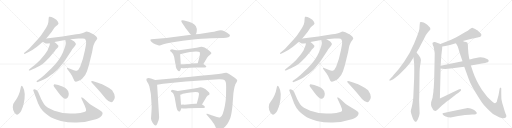
t = 0.00 s
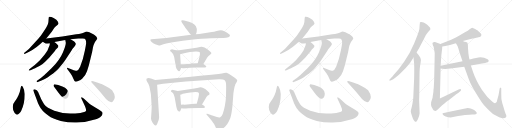
t = 5.24 s
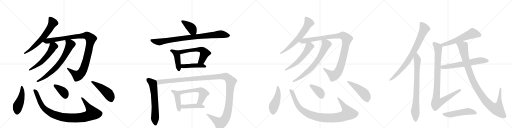
t = 10.48 s
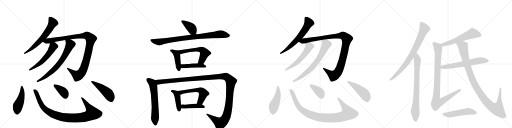
t = 15.73 s
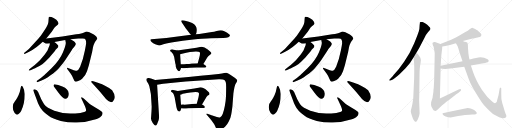
t = 20.97 s
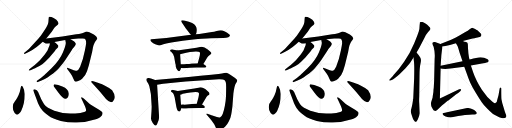
t = 26.21 s

The animated SVG that drew these frames (rendered in a browser with its animation timeline set to each time). Animation: 33 CSS @keyframes rules; one cycle of 26.21 s.

<svg version="1.1" viewBox="0 0 4096 1024" xmlns="http://www.w3.org/2000/svg">
  <g stroke="lightgray" stroke-dasharray="1,1" stroke-width="1" transform="scale(4, 4)">
    <line x1="0" y1="0" x2="256" y2="256"></line>
    <line x1="256" y1="0" x2="0" y2="256"></line>
    <line x1="128" y1="0" x2="128" y2="256"></line>
    <line x1="0" y1="128" x2="256" y2="128"></line>
    <line x1="256" y1="0" x2="512" y2="256"></line>
    <line x1="512" y1="0" x2="256" y2="256"></line>
    <line x1="384" y1="0" x2="384" y2="256"></line>
    <line x1="256" y1="128" x2="512" y2="128"></line>
    <line x1="512" y1="0" x2="768" y2="256"></line>
    <line x1="768" y1="0" x2="512" y2="256"></line>
    <line x1="640" y1="0" x2="640" y2="256"></line>
    <line x1="512" y1="128" x2="768" y2="128"></line>
    <line x1="768" y1="0" x2="1024" y2="256"></line>
    <line x1="1024" y1="0" x2="768" y2="256"></line>
    <line x1="896" y1="0" x2="896" y2="256"></line>
    <line x1="768" y1="128" x2="1024" y2="128"></line>
  </g>
<g transform="scale(1, -1) translate(0, -850)">
   <style type="text/css">
    @keyframes keyframes0 {
      from {
       stroke: black;
       stroke-dashoffset: 636;
       stroke-width: 128;
       }
       67% {
       animation-timing-function: step-end;
       stroke: black;
       stroke-dashoffset: 0;
       stroke-width: 128;
       }
       to {
       stroke: black;
       stroke-width: 1024;
       }
       }
       #make-me-a-hanzi-animation-0 {
         animation: keyframes0 0.767578s both;
         animation-delay: 0.000000s;
         animation-timing-function: linear;
       }
    @keyframes keyframes1 {
      from {
       stroke: black;
       stroke-dashoffset: 1066;
       stroke-width: 128;
       }
       78% {
       animation-timing-function: step-end;
       stroke: black;
       stroke-dashoffset: 0;
       stroke-width: 128;
       }
       to {
       stroke: black;
       stroke-width: 1024;
       }
       }
       #make-me-a-hanzi-animation-1 {
         animation: keyframes1 1.117513s both;
         animation-delay: 0.767578s;
         animation-timing-function: linear;
       }
    @keyframes keyframes2 {
      from {
       stroke: black;
       stroke-dashoffset: 557;
       stroke-width: 128;
       }
       64% {
       animation-timing-function: step-end;
       stroke: black;
       stroke-dashoffset: 0;
       stroke-width: 128;
       }
       to {
       stroke: black;
       stroke-width: 1024;
       }
       }
       #make-me-a-hanzi-animation-2 {
         animation: keyframes2 0.703288s both;
         animation-delay: 1.885091s;
         animation-timing-function: linear;
       }
    @keyframes keyframes3 {
      from {
       stroke: black;
       stroke-dashoffset: 705;
       stroke-width: 128;
       }
       70% {
       animation-timing-function: step-end;
       stroke: black;
       stroke-dashoffset: 0;
       stroke-width: 128;
       }
       to {
       stroke: black;
       stroke-width: 1024;
       }
       }
       #make-me-a-hanzi-animation-3 {
         animation: keyframes3 0.823730s both;
         animation-delay: 2.588379s;
         animation-timing-function: linear;
       }
    @keyframes keyframes4 {
      from {
       stroke: black;
       stroke-dashoffset: 473;
       stroke-width: 128;
       }
       61% {
       animation-timing-function: step-end;
       stroke: black;
       stroke-dashoffset: 0;
       stroke-width: 128;
       }
       to {
       stroke: black;
       stroke-width: 1024;
       }
       }
       #make-me-a-hanzi-animation-4 {
         animation: keyframes4 0.634928s both;
         animation-delay: 3.412109s;
         animation-timing-function: linear;
       }
    @keyframes keyframes5 {
      from {
       stroke: black;
       stroke-dashoffset: 981;
       stroke-width: 128;
       }
       76% {
       animation-timing-function: step-end;
       stroke: black;
       stroke-dashoffset: 0;
       stroke-width: 128;
       }
       to {
       stroke: black;
       stroke-width: 1024;
       }
       }
       #make-me-a-hanzi-animation-5 {
         animation: keyframes5 1.048340s both;
         animation-delay: 4.047038s;
         animation-timing-function: linear;
       }
    @keyframes keyframes6 {
      from {
       stroke: black;
       stroke-dashoffset: 386;
       stroke-width: 128;
       }
       56% {
       animation-timing-function: step-end;
       stroke: black;
       stroke-dashoffset: 0;
       stroke-width: 128;
       }
       to {
       stroke: black;
       stroke-width: 1024;
       }
       }
       #make-me-a-hanzi-animation-6 {
         animation: keyframes6 0.564128s both;
         animation-delay: 5.095378s;
         animation-timing-function: linear;
       }
    @keyframes keyframes7 {
      from {
       stroke: black;
       stroke-dashoffset: 471;
       stroke-width: 128;
       }
       61% {
       animation-timing-function: step-end;
       stroke: black;
       stroke-dashoffset: 0;
       stroke-width: 128;
       }
       to {
       stroke: black;
       stroke-width: 1024;
       }
       }
       #make-me-a-hanzi-animation-7 {
         animation: keyframes7 0.633301s both;
         animation-delay: 5.659505s;
         animation-timing-function: linear;
       }
    @keyframes keyframes8 {
      from {
       stroke: black;
       stroke-dashoffset: 398;
       stroke-width: 128;
       }
       56% {
       animation-timing-function: step-end;
       stroke: black;
       stroke-dashoffset: 0;
       stroke-width: 128;
       }
       to {
       stroke: black;
       stroke-width: 1024;
       }
       }
       #make-me-a-hanzi-animation-8 {
         animation: keyframes8 0.573893s both;
         animation-delay: 6.292806s;
         animation-timing-function: linear;
       }
    @keyframes keyframes9 {
      from {
       stroke: black;
       stroke-dashoffset: 879;
       stroke-width: 128;
       }
       74% {
       animation-timing-function: step-end;
       stroke: black;
       stroke-dashoffset: 0;
       stroke-width: 128;
       }
       to {
       stroke: black;
       stroke-width: 1024;
       }
       }
       #make-me-a-hanzi-animation-9 {
         animation: keyframes9 0.965332s both;
         animation-delay: 6.866699s;
         animation-timing-function: linear;
       }
    @keyframes keyframes10 {
      from {
       stroke: black;
       stroke-dashoffset: 437;
       stroke-width: 128;
       }
       59% {
       animation-timing-function: step-end;
       stroke: black;
       stroke-dashoffset: 0;
       stroke-width: 128;
       }
       to {
       stroke: black;
       stroke-width: 1024;
       }
       }
       #make-me-a-hanzi-animation-10 {
         animation: keyframes10 0.605632s both;
         animation-delay: 7.832031s;
         animation-timing-function: linear;
       }
    @keyframes keyframes11 {
      from {
       stroke: black;
       stroke-dashoffset: 576;
       stroke-width: 128;
       }
       65% {
       animation-timing-function: step-end;
       stroke: black;
       stroke-dashoffset: 0;
       stroke-width: 128;
       }
       to {
       stroke: black;
       stroke-width: 1024;
       }
       }
       #make-me-a-hanzi-animation-11 {
         animation: keyframes11 0.718750s both;
         animation-delay: 8.437663s;
         animation-timing-function: linear;
       }
    @keyframes keyframes12 {
      from {
       stroke: black;
       stroke-dashoffset: 448;
       stroke-width: 128;
       }
       59% {
       animation-timing-function: step-end;
       stroke: black;
       stroke-dashoffset: 0;
       stroke-width: 128;
       }
       to {
       stroke: black;
       stroke-width: 1024;
       }
       }
       #make-me-a-hanzi-animation-12 {
         animation: keyframes12 0.614583s both;
         animation-delay: 9.156413s;
         animation-timing-function: linear;
       }
    @keyframes keyframes13 {
      from {
       stroke: black;
       stroke-dashoffset: 633;
       stroke-width: 128;
       }
       67% {
       animation-timing-function: step-end;
       stroke: black;
       stroke-dashoffset: 0;
       stroke-width: 128;
       }
       to {
       stroke: black;
       stroke-width: 1024;
       }
       }
       #make-me-a-hanzi-animation-13 {
         animation: keyframes13 0.765137s both;
         animation-delay: 9.770996s;
         animation-timing-function: linear;
       }
    @keyframes keyframes14 {
      from {
       stroke: black;
       stroke-dashoffset: 1358;
       stroke-width: 128;
       }
       82% {
       animation-timing-function: step-end;
       stroke: black;
       stroke-dashoffset: 0;
       stroke-width: 128;
       }
       to {
       stroke: black;
       stroke-width: 1024;
       }
       }
       #make-me-a-hanzi-animation-14 {
         animation: keyframes14 1.355143s both;
         animation-delay: 10.536133s;
         animation-timing-function: linear;
       }
    @keyframes keyframes15 {
      from {
       stroke: black;
       stroke-dashoffset: 433;
       stroke-width: 128;
       }
       58% {
       animation-timing-function: step-end;
       stroke: black;
       stroke-dashoffset: 0;
       stroke-width: 128;
       }
       to {
       stroke: black;
       stroke-width: 1024;
       }
       }
       #make-me-a-hanzi-animation-15 {
         animation: keyframes15 0.602376s both;
         animation-delay: 11.891276s;
         animation-timing-function: linear;
       }
    @keyframes keyframes16 {
      from {
       stroke: black;
       stroke-dashoffset: 563;
       stroke-width: 128;
       }
       65% {
       animation-timing-function: step-end;
       stroke: black;
       stroke-dashoffset: 0;
       stroke-width: 128;
       }
       to {
       stroke: black;
       stroke-width: 1024;
       }
       }
       #make-me-a-hanzi-animation-16 {
         animation: keyframes16 0.708171s both;
         animation-delay: 12.493652s;
         animation-timing-function: linear;
       }
    @keyframes keyframes17 {
      from {
       stroke: black;
       stroke-dashoffset: 438;
       stroke-width: 128;
       }
       59% {
       animation-timing-function: step-end;
       stroke: black;
       stroke-dashoffset: 0;
       stroke-width: 128;
       }
       to {
       stroke: black;
       stroke-width: 1024;
       }
       }
       #make-me-a-hanzi-animation-17 {
         animation: keyframes17 0.606445s both;
         animation-delay: 13.201823s;
         animation-timing-function: linear;
       }
    @keyframes keyframes18 {
      from {
       stroke: black;
       stroke-dashoffset: 636;
       stroke-width: 128;
       }
       67% {
       animation-timing-function: step-end;
       stroke: black;
       stroke-dashoffset: 0;
       stroke-width: 128;
       }
       to {
       stroke: black;
       stroke-width: 1024;
       }
       }
       #make-me-a-hanzi-animation-18 {
         animation: keyframes18 0.767578s both;
         animation-delay: 13.808268s;
         animation-timing-function: linear;
       }
    @keyframes keyframes19 {
      from {
       stroke: black;
       stroke-dashoffset: 1066;
       stroke-width: 128;
       }
       78% {
       animation-timing-function: step-end;
       stroke: black;
       stroke-dashoffset: 0;
       stroke-width: 128;
       }
       to {
       stroke: black;
       stroke-width: 1024;
       }
       }
       #make-me-a-hanzi-animation-19 {
         animation: keyframes19 1.117513s both;
         animation-delay: 14.575846s;
         animation-timing-function: linear;
       }
    @keyframes keyframes20 {
      from {
       stroke: black;
       stroke-dashoffset: 557;
       stroke-width: 128;
       }
       64% {
       animation-timing-function: step-end;
       stroke: black;
       stroke-dashoffset: 0;
       stroke-width: 128;
       }
       to {
       stroke: black;
       stroke-width: 1024;
       }
       }
       #make-me-a-hanzi-animation-20 {
         animation: keyframes20 0.703288s both;
         animation-delay: 15.693359s;
         animation-timing-function: linear;
       }
    @keyframes keyframes21 {
      from {
       stroke: black;
       stroke-dashoffset: 705;
       stroke-width: 128;
       }
       70% {
       animation-timing-function: step-end;
       stroke: black;
       stroke-dashoffset: 0;
       stroke-width: 128;
       }
       to {
       stroke: black;
       stroke-width: 1024;
       }
       }
       #make-me-a-hanzi-animation-21 {
         animation: keyframes21 0.823730s both;
         animation-delay: 16.396647s;
         animation-timing-function: linear;
       }
    @keyframes keyframes22 {
      from {
       stroke: black;
       stroke-dashoffset: 473;
       stroke-width: 128;
       }
       61% {
       animation-timing-function: step-end;
       stroke: black;
       stroke-dashoffset: 0;
       stroke-width: 128;
       }
       to {
       stroke: black;
       stroke-width: 1024;
       }
       }
       #make-me-a-hanzi-animation-22 {
         animation: keyframes22 0.634928s both;
         animation-delay: 17.220378s;
         animation-timing-function: linear;
       }
    @keyframes keyframes23 {
      from {
       stroke: black;
       stroke-dashoffset: 981;
       stroke-width: 128;
       }
       76% {
       animation-timing-function: step-end;
       stroke: black;
       stroke-dashoffset: 0;
       stroke-width: 128;
       }
       to {
       stroke: black;
       stroke-width: 1024;
       }
       }
       #make-me-a-hanzi-animation-23 {
         animation: keyframes23 1.048340s both;
         animation-delay: 17.855306s;
         animation-timing-function: linear;
       }
    @keyframes keyframes24 {
      from {
       stroke: black;
       stroke-dashoffset: 386;
       stroke-width: 128;
       }
       56% {
       animation-timing-function: step-end;
       stroke: black;
       stroke-dashoffset: 0;
       stroke-width: 128;
       }
       to {
       stroke: black;
       stroke-width: 1024;
       }
       }
       #make-me-a-hanzi-animation-24 {
         animation: keyframes24 0.564128s both;
         animation-delay: 18.903646s;
         animation-timing-function: linear;
       }
    @keyframes keyframes25 {
      from {
       stroke: black;
       stroke-dashoffset: 471;
       stroke-width: 128;
       }
       61% {
       animation-timing-function: step-end;
       stroke: black;
       stroke-dashoffset: 0;
       stroke-width: 128;
       }
       to {
       stroke: black;
       stroke-width: 1024;
       }
       }
       #make-me-a-hanzi-animation-25 {
         animation: keyframes25 0.633301s both;
         animation-delay: 19.467773s;
         animation-timing-function: linear;
       }
    @keyframes keyframes26 {
      from {
       stroke: black;
       stroke-dashoffset: 811;
       stroke-width: 128;
       }
       73% {
       animation-timing-function: step-end;
       stroke: black;
       stroke-dashoffset: 0;
       stroke-width: 128;
       }
       to {
       stroke: black;
       stroke-width: 1024;
       }
       }
       #make-me-a-hanzi-animation-26 {
         animation: keyframes26 0.909993s both;
         animation-delay: 20.101074s;
         animation-timing-function: linear;
       }
    @keyframes keyframes27 {
      from {
       stroke: black;
       stroke-dashoffset: 791;
       stroke-width: 128;
       }
       72% {
       animation-timing-function: step-end;
       stroke: black;
       stroke-dashoffset: 0;
       stroke-width: 128;
       }
       to {
       stroke: black;
       stroke-width: 1024;
       }
       }
       #make-me-a-hanzi-animation-27 {
         animation: keyframes27 0.893717s both;
         animation-delay: 21.011068s;
         animation-timing-function: linear;
       }
    @keyframes keyframes28 {
      from {
       stroke: black;
       stroke-dashoffset: 579;
       stroke-width: 128;
       }
       65% {
       animation-timing-function: step-end;
       stroke: black;
       stroke-dashoffset: 0;
       stroke-width: 128;
       }
       to {
       stroke: black;
       stroke-width: 1024;
       }
       }
       #make-me-a-hanzi-animation-28 {
         animation: keyframes28 0.721191s both;
         animation-delay: 21.904785s;
         animation-timing-function: linear;
       }
    @keyframes keyframes29 {
      from {
       stroke: black;
       stroke-dashoffset: 958;
       stroke-width: 128;
       }
       76% {
       animation-timing-function: step-end;
       stroke: black;
       stroke-dashoffset: 0;
       stroke-width: 128;
       }
       to {
       stroke: black;
       stroke-width: 1024;
       }
       }
       #make-me-a-hanzi-animation-29 {
         animation: keyframes29 1.029622s both;
         animation-delay: 22.625977s;
         animation-timing-function: linear;
       }
    @keyframes keyframes30 {
      from {
       stroke: black;
       stroke-dashoffset: 626;
       stroke-width: 128;
       }
       67% {
       animation-timing-function: step-end;
       stroke: black;
       stroke-dashoffset: 0;
       stroke-width: 128;
       }
       to {
       stroke: black;
       stroke-width: 1024;
       }
       }
       #make-me-a-hanzi-animation-30 {
         animation: keyframes30 0.759440s both;
         animation-delay: 23.655599s;
         animation-timing-function: linear;
       }
    @keyframes keyframes31 {
      from {
       stroke: black;
       stroke-dashoffset: 1071;
       stroke-width: 128;
       }
       78% {
       animation-timing-function: step-end;
       stroke: black;
       stroke-dashoffset: 0;
       stroke-width: 128;
       }
       to {
       stroke: black;
       stroke-width: 1024;
       }
       }
       #make-me-a-hanzi-animation-31 {
         animation: keyframes31 1.121582s both;
         animation-delay: 24.415039s;
         animation-timing-function: linear;
       }
    @keyframes keyframes32 {
      from {
       stroke: black;
       stroke-dashoffset: 518;
       stroke-width: 128;
       }
       63% {
       animation-timing-function: step-end;
       stroke: black;
       stroke-dashoffset: 0;
       stroke-width: 128;
       }
       to {
       stroke: black;
       stroke-width: 1024;
       }
       }
       #make-me-a-hanzi-animation-32 {
         animation: keyframes32 0.671549s both;
         animation-delay: 25.536621s;
         animation-timing-function: linear;
       }
</style>
<path d="M 370 542 L 414 596 L 435 628 L 447 640 L 462 652 Q 467 659 468 662 Q 469 664 462 678 Q 456 692 429 706 Q 403 720 394 716 Q 392 716 390 710 L 388 688 Q 389 676 382 654 Q 367 624 364 620 L 336 579 Q 311 545 306 540 L 231 459 L 202 435 Q 192 429 192 424 Q 192 414 205 422 L 233 436 Q 255 447 293 475 L 320 496 L 342 516 L 370 542 Z" fill="lightgray"></path> 
<path d="M 435 515 L 522 530 L 564 537 L 626 542 L 650 542 Q 672 544 677 540 Q 683 536 685 530 Q 689 526 689 505 Q 687 486 679 446 L 666 393 Q 664 379 655 356 L 641 316 Q 627 286 614 284 Q 610 284 590 289 L 550 304 Q 541 308 538 308 Q 538 307 535 304 Q 535 302 541 295 L 566 260 Q 576 246 585 224 Q 595 201 601 198 Q 608 194 626 202 Q 645 209 657 221 Q 687 250 696 280 L 711 329 L 737 434 L 744 473 Q 746 487 756 506 Q 759 516 770 528 Q 774 536 778 540 Q 779 546 770 558 Q 760 568 753 572 L 743 578 Q 732 585 715 592 Q 698 598 693 598 Q 689 598 673 591 Q 657 583 610 576 L 499 558 L 370 542 C 340 538 316 530 342 516 L 358 506 L 366 503 Q 371 500 398 505 L 435 515 Z" fill="lightgray"></path> 
<path d="M 466 474 L 467 484 Q 465 492 435 515 C 411 534 398 535 398 505 L 398 494 Q 398 489 390 473 L 380 446 L 358 414 L 331 382 Q 324 372 298 349 Q 272 325 265 320 L 242 303 Q 226 291 231 286 Q 234 285 244 289 L 270 300 Q 281 304 291 311 Q 302 317 319 325 Q 337 333 361 357 L 395 390 L 439 443 L 445 452 L 459 466 Q 459 465 466 474 Z" fill="lightgray"></path> 
<path d="M 522 530 L 526 511 Q 529 492 503 431 Q 478 370 410 302 L 366 260 Q 365 258 327 227 L 293 202 Q 292 199 295 194 Q 297 191 307 196 L 332 206 Q 360 218 383 233 Q 418 258 423 260 Q 445 278 467 300 Q 509 349 525 374 L 571 445 Q 579 461 596 479 Q 614 496 602 508 Q 599 515 591 520 L 564 537 C 539 553 516 559 522 530 Z" fill="lightgray"></path> 
<path d="M 183 154 Q 176 164 172 163 Q 169 162 168 158 L 158 115 L 148 88 L 139 70 Q 136 62 117 36 Q 102 21 102 -6 Q 102 -34 116 -51 Q 130 -68 137 -67 Q 145 -66 155 -55 Q 166 -45 170 -35 Q 198 23 198 98 Q 198 127 183 154 Z" fill="lightgray"></path> 
<path d="M 434 -36 L 384 -12 Q 362 3 353 17 Q 344 31 330 57 L 305 115 L 294 128 Q 273 140 267 132 Q 265 130 267 124 L 294 52 Q 304 20 314 5 Q 330 -32 386 -74 Q 422 -102 486 -117 Q 550 -132 612 -130 Q 688 -128 767 -103 Q 783 -100 801 -87 Q 819 -74 820 -62 Q 822 -51 817 -45 Q 812 -40 796 -29 Q 729 11 718 19 Q 708 26 694 40 L 670 63 L 654 73 Q 645 73 654 57 L 679 2 Q 692 -27 688 -36 Q 686 -44 674 -46 Q 663 -48 658 -50 Q 628 -59 561 -58 Q 495 -58 434 -36 Z" fill="lightgray"></path> 
<path d="M 434 154 L 462 117 Q 515 44 534 64 Q 541 67 546 79 Q 551 90 550 102 Q 547 140 499 158 L 466 170 L 437 176 Q 432 177 431 173 Q 424 166 434 154 Z" fill="lightgray"></path> 
<path d="M 800 182 L 759 196 Q 736 204 731 200 Q 727 196 733 190 L 800 116 L 848 58 Q 884 20 903 38 Q 936 72 897 128 Q 876 148 840 165 Q 805 181 800 182 Z" fill="lightgray"></path> 
<path d="M 1567 577 L 1572 588 L 1574 602 Q 1579 646 1537 667 L 1511 677 L 1473 687 Q 1456 690 1451 686 Q 1447 682 1456 668 L 1479 635 Q 1482 629 1498 608 Q 1514 587 1518 583 L 1528 572 C 1548 550 1555 550 1567 577 Z" fill="lightgray"></path> 
<path d="M 1657 543 L 1689 545 L 1786 546 Q 1812 547 1827 553 Q 1851 566 1830 579 Q 1820 588 1799 598 Q 1778 608 1766 608 Q 1754 608 1733 602 Q 1712 595 1695 594 L 1594 579 L 1567 577 L 1528 572 L 1330 547 L 1211 537 Q 1205 536 1203 533 Q 1202 530 1206 522 Q 1210 513 1226 505 Q 1242 497 1242 496 L 1260 490 Q 1273 486 1279 486 L 1307 497 L 1330 503 L 1371 511 Q 1465 526 1546 535 Q 1628 543 1657 543 Z" fill="lightgray"></path> 
<path d="M 1410 307 L 1410 305 L 1419 291 Q 1426 284 1427 282 Q 1432 280 1433 281 Q 1438 281 1440 286 Q 1443 290 1448 307 L 1446 336 L 1441 416 C 1439 441 1439 441 1419 446 L 1381 455 Q 1378 456 1370 454 Q 1363 452 1361 447 Q 1360 442 1365 439 Q 1370 436 1371 434 Q 1389 418 1393 396 L 1402 344 L 1405 335 Q 1406 329 1406 322 Q 1406 314 1410 307 Z" fill="lightgray"></path> 
<path d="M 1627 338 L 1658 390 Q 1664 401 1678 411 Q 1693 420 1691 426 Q 1689 432 1662 454 Q 1635 476 1614 476 Q 1606 477 1582 471 L 1572 468 L 1419 446 C 1389 442 1413 407 1441 416 L 1456 421 Q 1528 438 1568 438 L 1587 436 Q 1597 435 1599 430 Q 1602 418 1595 392 L 1582 344 C 1574 315 1612 312 1627 338 Z" fill="lightgray"></path> 
<path d="M 1448 307 L 1465 305 Q 1483 304 1520 308 Q 1558 312 1597 310 L 1622 310 Q 1639 310 1647 312 Q 1656 319 1644 326 L 1627 338 C 1616 345 1612 345 1582 344 L 1536 342 Q 1510 338 1495 338 Q 1487 337 1472 337 L 1446 336 C 1416 335 1418 311 1448 307 Z" fill="lightgray"></path> 
<path d="M 1241 210 L 1208 222 Q 1186 231 1172 220 Q 1168 208 1178 194 Q 1189 179 1191 170 Q 1195 162 1198 144 L 1207 99 L 1213 4 Q 1214 -1 1212 -39 L 1208 -98 Q 1208 -112 1222 -133 Q 1237 -154 1243 -154 Q 1250 -155 1257 -142 Q 1273 -110 1273 -88 L 1257 172 C 1255 202 1255 205 1241 210 Z" fill="lightgray"></path> 
<path d="M 1735 -86 L 1699 -74 Q 1688 -69 1687 -70 L 1664 -61 Q 1658 -58 1653 -60 Q 1649 -63 1654 -68 L 1691 -112 L 1711 -140 Q 1716 -147 1725 -167 Q 1735 -187 1741 -190 Q 1748 -193 1768 -185 Q 1788 -177 1802 -162 Q 1817 -147 1831 -119 Q 1846 -91 1849 -70 Q 1853 -49 1859 -3 L 1867 101 Q 1867 106 1868 109 L 1870 123 Q 1877 163 1883 176 L 1895 197 Q 1895 200 1898 206 Q 1898 219 1857 243 Q 1817 267 1811 268 Q 1805 269 1793 266 Q 1781 263 1748 258 L 1691 252 Q 1608 245 1509 234 L 1241 210 C 1211 207 1227 167 1257 172 L 1305 180 Q 1355 187 1364 187 L 1486 199 L 1750 216 Q 1788 217 1795 210 Q 1803 203 1806 192 Q 1810 181 1809 137 L 1808 78 Q 1806 41 1799 4 Q 1783 -81 1762 -88 Q 1752 -92 1735 -86 Z" fill="lightgray"></path> 
<path d="M 1443 -35 L 1451 -16 C 1452 -14 1450 -18 1448 12 L 1442 92 C 1440 119 1440 119 1422 123 L 1386 131 Q 1384 132 1377 131 Q 1370 129 1368 125 Q 1366 120 1370 116 L 1381 108 Q 1384 106 1390 94 L 1397 73 L 1411 -6 Q 1419 -42 1434 -42 Q 1439 -42 1443 -35 Z" fill="lightgray"></path> 
<path d="M 1616 15 L 1647 67 Q 1651 77 1662 86 Q 1673 92 1675 94 Q 1677 101 1675 106 Q 1674 110 1660 122 Q 1620 160 1587 149 L 1555 142 L 1422 123 C 1392 119 1414 82 1442 92 L 1456 97 Q 1460 101 1523 110 Q 1586 119 1591 106 Q 1594 97 1587 68 L 1574 20 C 1566 -9 1601 -11 1616 15 Z" fill="lightgray"></path> 
<path d="M 1451 -16 L 1465 -18 Q 1476 -20 1507 -16 Q 1538 -13 1589 -13 L 1613 -13 Q 1631 -13 1637 -11 L 1639 -5 Q 1639 -2 1633 4 L 1616 15 L 1574 20 L 1561 21 L 1560 20 L 1535 19 L 1476 13 Q 1456 14 1448 12 C 1418 7 1421 -12 1451 -16 Z" fill="lightgray"></path> 
<path d="M 2418 542 L 2462 596 L 2483 628 L 2495 640 L 2510 652 Q 2515 659 2516 662 Q 2517 664 2510 678 Q 2504 692 2477 706 Q 2451 720 2442 716 Q 2440 716 2438 710 L 2436 688 Q 2437 676 2430 654 Q 2415 624 2412 620 L 2384 579 Q 2359 545 2354 540 L 2279 459 L 2250 435 Q 2240 429 2240 424 Q 2240 414 2253 422 L 2281 436 Q 2303 447 2341 475 L 2368 496 L 2390 516 L 2418 542 Z" fill="lightgray"></path> 
<path d="M 2483 515 L 2570 530 L 2612 537 L 2674 542 L 2698 542 Q 2720 544 2725 540 Q 2731 536 2733 530 Q 2737 526 2737 505 Q 2735 486 2727 446 L 2714 393 Q 2712 379 2703 356 L 2689 316 Q 2675 286 2662 284 Q 2658 284 2638 289 L 2598 304 Q 2589 308 2586 308 Q 2586 307 2583 304 Q 2583 302 2589 295 L 2614 260 Q 2624 246 2633 224 Q 2643 201 2649 198 Q 2656 194 2674 202 Q 2693 209 2705 221 Q 2735 250 2744 280 L 2759 329 L 2785 434 L 2792 473 Q 2794 487 2804 506 Q 2807 516 2818 528 Q 2822 536 2826 540 Q 2827 546 2818 558 Q 2808 568 2801 572 L 2791 578 Q 2780 585 2763 592 Q 2746 598 2741 598 Q 2737 598 2721 591 Q 2705 583 2658 576 L 2547 558 L 2418 542 C 2388 538 2364 530 2390 516 L 2406 506 L 2414 503 Q 2419 500 2446 505 L 2483 515 Z" fill="lightgray"></path> 
<path d="M 2514 474 L 2515 484 Q 2513 492 2483 515 C 2459 534 2446 535 2446 505 L 2446 494 Q 2446 489 2438 473 L 2428 446 L 2406 414 L 2379 382 Q 2372 372 2346 349 Q 2320 325 2313 320 L 2290 303 Q 2274 291 2279 286 Q 2282 285 2292 289 L 2318 300 Q 2329 304 2339 311 Q 2350 317 2367 325 Q 2385 333 2409 357 L 2443 390 L 2487 443 L 2493 452 L 2507 466 Q 2507 465 2514 474 Z" fill="lightgray"></path> 
<path d="M 2570 530 L 2574 511 Q 2577 492 2551 431 Q 2526 370 2458 302 L 2414 260 Q 2413 258 2375 227 L 2341 202 Q 2340 199 2343 194 Q 2345 191 2355 196 L 2380 206 Q 2408 218 2431 233 Q 2466 258 2471 260 Q 2493 278 2515 300 Q 2557 349 2573 374 L 2619 445 Q 2627 461 2644 479 Q 2662 496 2650 508 Q 2647 515 2639 520 L 2612 537 C 2587 553 2564 559 2570 530 Z" fill="lightgray"></path> 
<path d="M 2231 154 Q 2224 164 2220 163 Q 2217 162 2216 158 L 2206 115 L 2196 88 L 2187 70 Q 2184 62 2165 36 Q 2150 21 2150 -6 Q 2150 -34 2164 -51 Q 2178 -68 2185 -67 Q 2193 -66 2203 -55 Q 2214 -45 2218 -35 Q 2246 23 2246 98 Q 2246 127 2231 154 Z" fill="lightgray"></path> 
<path d="M 2482 -36 L 2432 -12 Q 2410 3 2401 17 Q 2392 31 2378 57 L 2353 115 L 2342 128 Q 2321 140 2315 132 Q 2313 130 2315 124 L 2342 52 Q 2352 20 2362 5 Q 2378 -32 2434 -74 Q 2470 -102 2534 -117 Q 2598 -132 2660 -130 Q 2736 -128 2815 -103 Q 2831 -100 2849 -87 Q 2867 -74 2868 -62 Q 2870 -51 2865 -45 Q 2860 -40 2844 -29 Q 2777 11 2766 19 Q 2756 26 2742 40 L 2718 63 L 2702 73 Q 2693 73 2702 57 L 2727 2 Q 2740 -27 2736 -36 Q 2734 -44 2722 -46 Q 2711 -48 2706 -50 Q 2676 -59 2609 -58 Q 2543 -58 2482 -36 Z" fill="lightgray"></path> 
<path d="M 2482 154 L 2510 117 Q 2563 44 2582 64 Q 2589 67 2594 79 Q 2599 90 2598 102 Q 2595 140 2547 158 L 2514 170 L 2485 176 Q 2480 177 2479 173 Q 2472 166 2482 154 Z" fill="lightgray"></path> 
<path d="M 2848 182 L 2807 196 Q 2784 204 2779 200 Q 2775 196 2781 190 L 2848 116 L 2896 58 Q 2932 20 2951 38 Q 2984 72 2945 128 Q 2924 148 2888 165 Q 2853 181 2848 182 Z" fill="lightgray"></path> 
<path d="M 3332 430 L 3343 448 Q 3350 458 3367 492 L 3393 543 Q 3408 577 3425 595 L 3436 606 Q 3448 617 3441 628 Q 3434 638 3418 653 Q 3397 667 3389 671 Q 3381 675 3370 675 L 3360 672 Q 3359 670 3359 666 L 3357 648 Q 3357 621 3350 598 Q 3343 575 3313 502 Q 3283 429 3233 356 L 3189 296 L 3152 254 Q 3140 238 3126 224 L 3119 217 Q 3110 209 3115 207 Q 3120 204 3125 206 L 3133 210 Q 3141 211 3157 225 Q 3182 244 3198 259 Q 3214 274 3246 306 Q 3278 338 3308 391 L 3332 430 Z" fill="lightgray"></path> 
<path d="M 3357 -56 L 3354 22 Q 3352 47 3354 80 L 3356 238 Q 3356 311 3364 343 Q 3372 374 3363 389 L 3350 408 L 3332 430 C 3313 453 3305 421 3308 391 L 3311 362 Q 3316 334 3313 220 L 3306 65 Q 3299 12 3293 -9 Q 3287 -31 3286 -40 Q 3286 -50 3296 -78 L 3303 -98 Q 3307 -108 3314 -116 Q 3320 -126 3324 -124 Q 3328 -123 3332 -121 L 3342 -106 Q 3355 -81 3357 -56 Z" fill="lightgray"></path> 
<path d="M 3703 522 L 3749 534 Q 3765 541 3781 543 Q 3797 545 3810 549 Q 3823 553 3828 553 Q 3851 555 3851 572 Q 3852 579 3838 590 Q 3822 606 3819 608 Q 3817 610 3801 619 Q 3785 628 3778 629 Q 3771 629 3757 617 Q 3744 605 3723 594 L 3672 564 Q 3645 549 3609 532 L 3523 498 C 3495 487 3509 472 3538 478 L 3563 483 Q 3595 488 3647 504 L 3703 522 Z" fill="lightgray"></path> 
<path d="M 3523 498 L 3480 514 Q 3471 516 3463 510 Q 3456 509 3463 488 L 3469 476 Q 3482 427 3477 378 L 3473 202 L 3470 148 L 3468 133 Q 3468 111 3464 94 Q 3461 77 3461 70 L 3449 32 Q 3446 13 3452 -4 L 3462 -21 Q 3470 -33 3472 -34 L 3482 -38 Q 3487 -41 3506 -22 L 3529 0 Q 3534 5 3553 20 L 3581 44 Q 3583 44 3612 67 L 3647 94 Q 3672 112 3682 121 Q 3693 130 3688 135 Q 3684 140 3669 134 L 3519 63 L 3525 302 L 3525 324 L 3531 411 L 3537 460 L 3538 478 C 3539 492 3539 492 3523 498 Z" fill="lightgray"></path> 
<path d="M 3525 302 L 3538 300 Q 3569 297 3603 302 L 3714 317 L 3767 327 L 3867 344 Q 3881 344 3893 350 Q 3903 352 3907 356 Q 3909 364 3909 367 Q 3910 369 3901 376 Q 3865 397 3828 391 L 3798 385 Q 3796 385 3756 374 L 3700 361 L 3525 324 C 3496 318 3495 307 3525 302 Z" fill="lightgray"></path> 
<path d="M 3744 460 L 3743 495 Q 3743 512 3729 514 Q 3715 516 3703 522 C 3674 531 3632 530 3647 504 L 3658 487 Q 3663 479 3677 429 L 3700 361 L 3714 317 L 3733 265 Q 3747 224 3761 191 Q 3776 157 3806 108 Q 3836 58 3854 33 Q 3872 7 3897 -18 Q 3922 -44 3944 -61 Q 4025 -110 4046 -89 Q 4051 -83 4051 -77 Q 4051 -71 4044 -57 Q 4038 -43 4030 -14 L 4018 26 L 4012 55 Q 4010 66 4010 125 L 4010 140 Q 4011 148 4004 148 Q 4002 153 3997 141 L 3988 88 L 3977 49 Q 3977 27 3961 24 Q 3954 22 3937 38 L 3899 75 Q 3884 93 3855 132 Q 3806 211 3785 273 L 3767 327 L 3756 374 L 3752 390 L 3747 425 Q 3745 456 3744 460 Z" fill="lightgray"></path> 
<path d="M 3587 -88 L 3605 -90 L 3665 -77 Q 3729 -68 3754 -68 L 3779 -66 Q 3798 -66 3806 -64 Q 3823 -57 3805 -40 Q 3797 -32 3785 -26 Q 3773 -20 3770 -20 Q 3766 -17 3755 -15 L 3741 -13 L 3576 -48 Q 3540 -55 3540 -59 Q 3540 -64 3550 -73 Q 3561 -83 3587 -88 Z" fill="lightgray"></path> 
      <clipPath id="make-me-a-hanzi-clip-0">
      <path d="M 370 542 L 414 596 L 435 628 L 447 640 L 462 652 Q 467 659 468 662 Q 469 664 462 678 Q 456 692 429 706 Q 403 720 394 716 Q 392 716 390 710 L 388 688 Q 389 676 382 654 Q 367 624 364 620 L 336 579 Q 311 545 306 540 L 231 459 L 202 435 Q 192 429 192 424 Q 192 414 205 422 L 233 436 Q 255 447 293 475 L 320 496 L 342 516 L 370 542 Z" fill="lightgray"></path>
      </clipPath>
      <path clip-path="url(#make-me-a-hanzi-clip-0)" d="M 399 709 L 422 667 L 381 596 L 323 526 L 277 482 L 210 430 L 199 428 " fill="none" id="make-me-a-hanzi-animation-0" stroke-dasharray="508 1016" stroke-linecap="round"></path>

      <clipPath id="make-me-a-hanzi-clip-1">
      <path d="M 435 515 L 522 530 L 564 537 L 626 542 L 650 542 Q 672 544 677 540 Q 683 536 685 530 Q 689 526 689 505 Q 687 486 679 446 L 666 393 Q 664 379 655 356 L 641 316 Q 627 286 614 284 Q 610 284 590 289 L 550 304 Q 541 308 538 308 Q 538 307 535 304 Q 535 302 541 295 L 566 260 Q 576 246 585 224 Q 595 201 601 198 Q 608 194 626 202 Q 645 209 657 221 Q 687 250 696 280 L 711 329 L 737 434 L 744 473 Q 746 487 756 506 Q 759 516 770 528 Q 774 536 778 540 Q 779 546 770 558 Q 760 568 753 572 L 743 578 Q 732 585 715 592 Q 698 598 693 598 Q 689 598 673 591 Q 657 583 610 576 L 499 558 L 370 542 C 340 538 316 530 342 516 L 358 506 L 366 503 Q 371 500 398 505 L 435 515 Z" fill="lightgray"></path>
      </clipPath>
      <path clip-path="url(#make-me-a-hanzi-clip-1)" d="M 349 518 L 522 547 L 690 567 L 718 549 L 726 540 L 725 527 L 696 388 L 672 308 L 653 269 L 620 244 L 542 302 " fill="none" id="make-me-a-hanzi-animation-1" stroke-dasharray="938 1876" stroke-linecap="round"></path>

      <clipPath id="make-me-a-hanzi-clip-2">
      <path d="M 466 474 L 467 484 Q 465 492 435 515 C 411 534 398 535 398 505 L 398 494 Q 398 489 390 473 L 380 446 L 358 414 L 331 382 Q 324 372 298 349 Q 272 325 265 320 L 242 303 Q 226 291 231 286 Q 234 285 244 289 L 270 300 Q 281 304 291 311 Q 302 317 319 325 Q 337 333 361 357 L 395 390 L 439 443 L 445 452 L 459 466 Q 459 465 466 474 Z" fill="lightgray"></path>
      </clipPath>
      <path clip-path="url(#make-me-a-hanzi-clip-2)" d="M 406 500 L 426 478 L 375 399 L 324 348 L 237 289 " fill="none" id="make-me-a-hanzi-animation-2" stroke-dasharray="429 858" stroke-linecap="round"></path>

      <clipPath id="make-me-a-hanzi-clip-3">
      <path d="M 522 530 L 526 511 Q 529 492 503 431 Q 478 370 410 302 L 366 260 Q 365 258 327 227 L 293 202 Q 292 199 295 194 Q 297 191 307 196 L 332 206 Q 360 218 383 233 Q 418 258 423 260 Q 445 278 467 300 Q 509 349 525 374 L 571 445 Q 579 461 596 479 Q 614 496 602 508 Q 599 515 591 520 L 564 537 C 539 553 516 559 522 530 Z" fill="lightgray"></path>
      </clipPath>
      <path clip-path="url(#make-me-a-hanzi-clip-3)" d="M 530 527 L 558 504 L 561 493 L 490 362 L 437 299 L 382 251 L 300 200 " fill="none" id="make-me-a-hanzi-animation-3" stroke-dasharray="577 1154" stroke-linecap="round"></path>

      <clipPath id="make-me-a-hanzi-clip-4">
      <path d="M 183 154 Q 176 164 172 163 Q 169 162 168 158 L 158 115 L 148 88 L 139 70 Q 136 62 117 36 Q 102 21 102 -6 Q 102 -34 116 -51 Q 130 -68 137 -67 Q 145 -66 155 -55 Q 166 -45 170 -35 Q 198 23 198 98 Q 198 127 183 154 Z" fill="lightgray"></path>
      </clipPath>
      <path clip-path="url(#make-me-a-hanzi-clip-4)" d="M 176 156 L 175 90 L 143 4 L 137 -55 " fill="none" id="make-me-a-hanzi-animation-4" stroke-dasharray="345 690" stroke-linecap="round"></path>

      <clipPath id="make-me-a-hanzi-clip-5">
      <path d="M 434 -36 L 384 -12 Q 362 3 353 17 Q 344 31 330 57 L 305 115 L 294 128 Q 273 140 267 132 Q 265 130 267 124 L 294 52 Q 304 20 314 5 Q 330 -32 386 -74 Q 422 -102 486 -117 Q 550 -132 612 -130 Q 688 -128 767 -103 Q 783 -100 801 -87 Q 819 -74 820 -62 Q 822 -51 817 -45 Q 812 -40 796 -29 Q 729 11 718 19 Q 708 26 694 40 L 670 63 L 654 73 Q 645 73 654 57 L 679 2 Q 692 -27 688 -36 Q 686 -44 674 -46 Q 663 -48 658 -50 Q 628 -59 561 -58 Q 495 -58 434 -36 Z" fill="lightgray"></path>
      </clipPath>
      <path clip-path="url(#make-me-a-hanzi-clip-5)" d="M 274 128 L 294 102 L 328 19 L 367 -29 L 441 -71 L 516 -90 L 646 -91 L 704 -78 L 738 -56 L 720 -20 L 656 67 " fill="none" id="make-me-a-hanzi-animation-5" stroke-dasharray="853 1706" stroke-linecap="round"></path>

      <clipPath id="make-me-a-hanzi-clip-6">
      <path d="M 434 154 L 462 117 Q 515 44 534 64 Q 541 67 546 79 Q 551 90 550 102 Q 547 140 499 158 L 466 170 L 437 176 Q 432 177 431 173 Q 424 166 434 154 Z" fill="lightgray"></path>
      </clipPath>
      <path clip-path="url(#make-me-a-hanzi-clip-6)" d="M 438 166 L 510 112 L 524 74 " fill="none" id="make-me-a-hanzi-animation-6" stroke-dasharray="258 516" stroke-linecap="round"></path>

      <clipPath id="make-me-a-hanzi-clip-7">
      <path d="M 800 182 L 759 196 Q 736 204 731 200 Q 727 196 733 190 L 800 116 L 848 58 Q 884 20 903 38 Q 936 72 897 128 Q 876 148 840 165 Q 805 181 800 182 Z" fill="lightgray"></path>
      </clipPath>
      <path clip-path="url(#make-me-a-hanzi-clip-7)" d="M 736 196 L 803 153 L 859 108 L 876 87 L 888 53 " fill="none" id="make-me-a-hanzi-animation-7" stroke-dasharray="343 686" stroke-linecap="round"></path>

      <clipPath id="make-me-a-hanzi-clip-8">
      <path d="M 1567 577 L 1572 588 L 1574 602 Q 1579 646 1537 667 L 1511 677 L 1473 687 Q 1456 690 1451 686 Q 1447 682 1456 668 L 1479 635 Q 1482 629 1498 608 Q 1514 587 1518 583 L 1528 572 C 1548 550 1555 550 1567 577 Z" fill="lightgray"></path>
      </clipPath>
      <path clip-path="url(#make-me-a-hanzi-clip-8)" d="M 1456 682 L 1526 632 L 1559 587 " fill="none" id="make-me-a-hanzi-animation-8" stroke-dasharray="270 540" stroke-linecap="round"></path>

      <clipPath id="make-me-a-hanzi-clip-9">
      <path d="M 1657 543 L 1689 545 L 1786 546 Q 1812 547 1827 553 Q 1851 566 1830 579 Q 1820 588 1799 598 Q 1778 608 1766 608 Q 1754 608 1733 602 Q 1712 595 1695 594 L 1594 579 L 1567 577 L 1528 572 L 1330 547 L 1211 537 Q 1205 536 1203 533 Q 1202 530 1206 522 Q 1210 513 1226 505 Q 1242 497 1242 496 L 1260 490 Q 1273 486 1279 486 L 1307 497 L 1330 503 L 1371 511 Q 1465 526 1546 535 Q 1628 543 1657 543 Z" fill="lightgray"></path>
      </clipPath>
      <path clip-path="url(#make-me-a-hanzi-clip-9)" d="M 1210 529 L 1273 515 L 1492 549 L 1757 577 L 1827 566 " fill="none" id="make-me-a-hanzi-animation-9" stroke-dasharray="751 1502" stroke-linecap="round"></path>

      <clipPath id="make-me-a-hanzi-clip-10">
      <path d="M 1410 307 L 1410 305 L 1419 291 Q 1426 284 1427 282 Q 1432 280 1433 281 Q 1438 281 1440 286 Q 1443 290 1448 307 L 1446 336 L 1441 416 C 1439 441 1439 441 1419 446 L 1381 455 Q 1378 456 1370 454 Q 1363 452 1361 447 Q 1360 442 1365 439 Q 1370 436 1371 434 Q 1389 418 1393 396 L 1402 344 L 1405 335 Q 1406 329 1406 322 Q 1406 314 1410 307 Z" fill="lightgray"></path>
      </clipPath>
      <path clip-path="url(#make-me-a-hanzi-clip-10)" d="M 1369 446 L 1406 426 L 1416 407 L 1432 291 " fill="none" id="make-me-a-hanzi-animation-10" stroke-dasharray="309 618" stroke-linecap="round"></path>

      <clipPath id="make-me-a-hanzi-clip-11">
      <path d="M 1627 338 L 1658 390 Q 1664 401 1678 411 Q 1693 420 1691 426 Q 1689 432 1662 454 Q 1635 476 1614 476 Q 1606 477 1582 471 L 1572 468 L 1419 446 C 1389 442 1413 407 1441 416 L 1456 421 Q 1528 438 1568 438 L 1587 436 Q 1597 435 1599 430 Q 1602 418 1595 392 L 1582 344 C 1574 315 1612 312 1627 338 Z" fill="lightgray"></path>
      </clipPath>
      <path clip-path="url(#make-me-a-hanzi-clip-11)" d="M 1427 444 L 1447 435 L 1593 455 L 1622 447 L 1636 429 L 1635 416 L 1614 365 L 1590 348 " fill="none" id="make-me-a-hanzi-animation-11" stroke-dasharray="448 896" stroke-linecap="round"></path>

      <clipPath id="make-me-a-hanzi-clip-12">
      <path d="M 1448 307 L 1465 305 Q 1483 304 1520 308 Q 1558 312 1597 310 L 1622 310 Q 1639 310 1647 312 Q 1656 319 1644 326 L 1627 338 C 1616 345 1612 345 1582 344 L 1536 342 Q 1510 338 1495 338 Q 1487 337 1472 337 L 1446 336 C 1416 335 1418 311 1448 307 Z" fill="lightgray"></path>
      </clipPath>
      <path clip-path="url(#make-me-a-hanzi-clip-12)" d="M 1453 329 L 1463 321 L 1587 327 L 1641 318 " fill="none" id="make-me-a-hanzi-animation-12" stroke-dasharray="320 640" stroke-linecap="round"></path>

      <clipPath id="make-me-a-hanzi-clip-13">
      <path d="M 1241 210 L 1208 222 Q 1186 231 1172 220 Q 1168 208 1178 194 Q 1189 179 1191 170 Q 1195 162 1198 144 L 1207 99 L 1213 4 Q 1214 -1 1212 -39 L 1208 -98 Q 1208 -112 1222 -133 Q 1237 -154 1243 -154 Q 1250 -155 1257 -142 Q 1273 -110 1273 -88 L 1257 172 C 1255 202 1255 205 1241 210 Z" fill="lightgray"></path>
      </clipPath>
      <path clip-path="url(#make-me-a-hanzi-clip-13)" d="M 1182 213 L 1218 186 L 1227 162 L 1237 71 L 1243 -144 " fill="none" id="make-me-a-hanzi-animation-13" stroke-dasharray="505 1010" stroke-linecap="round"></path>

      <clipPath id="make-me-a-hanzi-clip-14">
      <path d="M 1735 -86 L 1699 -74 Q 1688 -69 1687 -70 L 1664 -61 Q 1658 -58 1653 -60 Q 1649 -63 1654 -68 L 1691 -112 L 1711 -140 Q 1716 -147 1725 -167 Q 1735 -187 1741 -190 Q 1748 -193 1768 -185 Q 1788 -177 1802 -162 Q 1817 -147 1831 -119 Q 1846 -91 1849 -70 Q 1853 -49 1859 -3 L 1867 101 Q 1867 106 1868 109 L 1870 123 Q 1877 163 1883 176 L 1895 197 Q 1895 200 1898 206 Q 1898 219 1857 243 Q 1817 267 1811 268 Q 1805 269 1793 266 Q 1781 263 1748 258 L 1691 252 Q 1608 245 1509 234 L 1241 210 C 1211 207 1227 167 1257 172 L 1305 180 Q 1355 187 1364 187 L 1486 199 L 1750 216 Q 1788 217 1795 210 Q 1803 203 1806 192 Q 1810 181 1809 137 L 1808 78 Q 1806 41 1799 4 Q 1783 -81 1762 -88 Q 1752 -92 1735 -86 Z" fill="lightgray"></path>
      </clipPath>
      <path clip-path="url(#make-me-a-hanzi-clip-14)" d="M 1249 206 L 1272 193 L 1714 235 L 1793 239 L 1818 231 L 1847 197 L 1828 -8 L 1803 -97 L 1780 -125 L 1762 -135 L 1658 -63 " fill="none" id="make-me-a-hanzi-animation-14" stroke-dasharray="1230 2460" stroke-linecap="round"></path>

      <clipPath id="make-me-a-hanzi-clip-15">
      <path d="M 1443 -35 L 1451 -16 C 1452 -14 1450 -18 1448 12 L 1442 92 C 1440 119 1440 119 1422 123 L 1386 131 Q 1384 132 1377 131 Q 1370 129 1368 125 Q 1366 120 1370 116 L 1381 108 Q 1384 106 1390 94 L 1397 73 L 1411 -6 Q 1419 -42 1434 -42 Q 1439 -42 1443 -35 Z" fill="lightgray"></path>
      </clipPath>
      <path clip-path="url(#make-me-a-hanzi-clip-15)" d="M 1376 122 L 1409 104 L 1419 84 L 1433 -32 " fill="none" id="make-me-a-hanzi-animation-15" stroke-dasharray="305 610" stroke-linecap="round"></path>

      <clipPath id="make-me-a-hanzi-clip-16">
      <path d="M 1616 15 L 1647 67 Q 1651 77 1662 86 Q 1673 92 1675 94 Q 1677 101 1675 106 Q 1674 110 1660 122 Q 1620 160 1587 149 L 1555 142 L 1422 123 C 1392 119 1414 82 1442 92 L 1456 97 Q 1460 101 1523 110 Q 1586 119 1591 106 Q 1594 97 1587 68 L 1574 20 C 1566 -9 1601 -11 1616 15 Z" fill="lightgray"></path>
      </clipPath>
      <path clip-path="url(#make-me-a-hanzi-clip-16)" d="M 1430 121 L 1452 112 L 1574 130 L 1597 130 L 1613 123 L 1628 103 L 1604 40 L 1582 24 " fill="none" id="make-me-a-hanzi-animation-16" stroke-dasharray="435 870" stroke-linecap="round"></path>

      <clipPath id="make-me-a-hanzi-clip-17">
      <path d="M 1451 -16 L 1465 -18 Q 1476 -20 1507 -16 Q 1538 -13 1589 -13 L 1613 -13 Q 1631 -13 1637 -11 L 1639 -5 Q 1639 -2 1633 4 L 1616 15 L 1574 20 L 1561 21 L 1560 20 L 1535 19 L 1476 13 Q 1456 14 1448 12 C 1418 7 1421 -12 1451 -16 Z" fill="lightgray"></path>
      </clipPath>
      <path clip-path="url(#make-me-a-hanzi-clip-17)" d="M 1454 6 L 1471 -3 L 1567 4 L 1607 2 L 1632 -6 " fill="none" id="make-me-a-hanzi-animation-17" stroke-dasharray="310 620" stroke-linecap="round"></path>

      <clipPath id="make-me-a-hanzi-clip-18">
      <path d="M 2418 542 L 2462 596 L 2483 628 L 2495 640 L 2510 652 Q 2515 659 2516 662 Q 2517 664 2510 678 Q 2504 692 2477 706 Q 2451 720 2442 716 Q 2440 716 2438 710 L 2436 688 Q 2437 676 2430 654 Q 2415 624 2412 620 L 2384 579 Q 2359 545 2354 540 L 2279 459 L 2250 435 Q 2240 429 2240 424 Q 2240 414 2253 422 L 2281 436 Q 2303 447 2341 475 L 2368 496 L 2390 516 L 2418 542 Z" fill="lightgray"></path>
      </clipPath>
      <path clip-path="url(#make-me-a-hanzi-clip-18)" d="M 2447 709 L 2470 667 L 2429 596 L 2371 526 L 2325 482 L 2258 430 L 2247 428 " fill="none" id="make-me-a-hanzi-animation-18" stroke-dasharray="508 1016" stroke-linecap="round"></path>

      <clipPath id="make-me-a-hanzi-clip-19">
      <path d="M 2483 515 L 2570 530 L 2612 537 L 2674 542 L 2698 542 Q 2720 544 2725 540 Q 2731 536 2733 530 Q 2737 526 2737 505 Q 2735 486 2727 446 L 2714 393 Q 2712 379 2703 356 L 2689 316 Q 2675 286 2662 284 Q 2658 284 2638 289 L 2598 304 Q 2589 308 2586 308 Q 2586 307 2583 304 Q 2583 302 2589 295 L 2614 260 Q 2624 246 2633 224 Q 2643 201 2649 198 Q 2656 194 2674 202 Q 2693 209 2705 221 Q 2735 250 2744 280 L 2759 329 L 2785 434 L 2792 473 Q 2794 487 2804 506 Q 2807 516 2818 528 Q 2822 536 2826 540 Q 2827 546 2818 558 Q 2808 568 2801 572 L 2791 578 Q 2780 585 2763 592 Q 2746 598 2741 598 Q 2737 598 2721 591 Q 2705 583 2658 576 L 2547 558 L 2418 542 C 2388 538 2364 530 2390 516 L 2406 506 L 2414 503 Q 2419 500 2446 505 L 2483 515 Z" fill="lightgray"></path>
      </clipPath>
      <path clip-path="url(#make-me-a-hanzi-clip-19)" d="M 2397 518 L 2570 547 L 2738 567 L 2766 549 L 2774 540 L 2773 527 L 2744 388 L 2720 308 L 2701 269 L 2668 244 L 2590 302 " fill="none" id="make-me-a-hanzi-animation-19" stroke-dasharray="938 1876" stroke-linecap="round"></path>

      <clipPath id="make-me-a-hanzi-clip-20">
      <path d="M 2514 474 L 2515 484 Q 2513 492 2483 515 C 2459 534 2446 535 2446 505 L 2446 494 Q 2446 489 2438 473 L 2428 446 L 2406 414 L 2379 382 Q 2372 372 2346 349 Q 2320 325 2313 320 L 2290 303 Q 2274 291 2279 286 Q 2282 285 2292 289 L 2318 300 Q 2329 304 2339 311 Q 2350 317 2367 325 Q 2385 333 2409 357 L 2443 390 L 2487 443 L 2493 452 L 2507 466 Q 2507 465 2514 474 Z" fill="lightgray"></path>
      </clipPath>
      <path clip-path="url(#make-me-a-hanzi-clip-20)" d="M 2454 500 L 2474 478 L 2423 399 L 2372 348 L 2285 289 " fill="none" id="make-me-a-hanzi-animation-20" stroke-dasharray="429 858" stroke-linecap="round"></path>

      <clipPath id="make-me-a-hanzi-clip-21">
      <path d="M 2570 530 L 2574 511 Q 2577 492 2551 431 Q 2526 370 2458 302 L 2414 260 Q 2413 258 2375 227 L 2341 202 Q 2340 199 2343 194 Q 2345 191 2355 196 L 2380 206 Q 2408 218 2431 233 Q 2466 258 2471 260 Q 2493 278 2515 300 Q 2557 349 2573 374 L 2619 445 Q 2627 461 2644 479 Q 2662 496 2650 508 Q 2647 515 2639 520 L 2612 537 C 2587 553 2564 559 2570 530 Z" fill="lightgray"></path>
      </clipPath>
      <path clip-path="url(#make-me-a-hanzi-clip-21)" d="M 2578 527 L 2606 504 L 2609 493 L 2538 362 L 2485 299 L 2430 251 L 2348 200 " fill="none" id="make-me-a-hanzi-animation-21" stroke-dasharray="577 1154" stroke-linecap="round"></path>

      <clipPath id="make-me-a-hanzi-clip-22">
      <path d="M 2231 154 Q 2224 164 2220 163 Q 2217 162 2216 158 L 2206 115 L 2196 88 L 2187 70 Q 2184 62 2165 36 Q 2150 21 2150 -6 Q 2150 -34 2164 -51 Q 2178 -68 2185 -67 Q 2193 -66 2203 -55 Q 2214 -45 2218 -35 Q 2246 23 2246 98 Q 2246 127 2231 154 Z" fill="lightgray"></path>
      </clipPath>
      <path clip-path="url(#make-me-a-hanzi-clip-22)" d="M 2224 156 L 2223 90 L 2191 4 L 2185 -55 " fill="none" id="make-me-a-hanzi-animation-22" stroke-dasharray="345 690" stroke-linecap="round"></path>

      <clipPath id="make-me-a-hanzi-clip-23">
      <path d="M 2482 -36 L 2432 -12 Q 2410 3 2401 17 Q 2392 31 2378 57 L 2353 115 L 2342 128 Q 2321 140 2315 132 Q 2313 130 2315 124 L 2342 52 Q 2352 20 2362 5 Q 2378 -32 2434 -74 Q 2470 -102 2534 -117 Q 2598 -132 2660 -130 Q 2736 -128 2815 -103 Q 2831 -100 2849 -87 Q 2867 -74 2868 -62 Q 2870 -51 2865 -45 Q 2860 -40 2844 -29 Q 2777 11 2766 19 Q 2756 26 2742 40 L 2718 63 L 2702 73 Q 2693 73 2702 57 L 2727 2 Q 2740 -27 2736 -36 Q 2734 -44 2722 -46 Q 2711 -48 2706 -50 Q 2676 -59 2609 -58 Q 2543 -58 2482 -36 Z" fill="lightgray"></path>
      </clipPath>
      <path clip-path="url(#make-me-a-hanzi-clip-23)" d="M 2322 128 L 2342 102 L 2376 19 L 2415 -29 L 2489 -71 L 2564 -90 L 2694 -91 L 2752 -78 L 2786 -56 L 2768 -20 L 2704 67 " fill="none" id="make-me-a-hanzi-animation-23" stroke-dasharray="853 1706" stroke-linecap="round"></path>

      <clipPath id="make-me-a-hanzi-clip-24">
      <path d="M 2482 154 L 2510 117 Q 2563 44 2582 64 Q 2589 67 2594 79 Q 2599 90 2598 102 Q 2595 140 2547 158 L 2514 170 L 2485 176 Q 2480 177 2479 173 Q 2472 166 2482 154 Z" fill="lightgray"></path>
      </clipPath>
      <path clip-path="url(#make-me-a-hanzi-clip-24)" d="M 2486 166 L 2558 112 L 2572 74 " fill="none" id="make-me-a-hanzi-animation-24" stroke-dasharray="258 516" stroke-linecap="round"></path>

      <clipPath id="make-me-a-hanzi-clip-25">
      <path d="M 2848 182 L 2807 196 Q 2784 204 2779 200 Q 2775 196 2781 190 L 2848 116 L 2896 58 Q 2932 20 2951 38 Q 2984 72 2945 128 Q 2924 148 2888 165 Q 2853 181 2848 182 Z" fill="lightgray"></path>
      </clipPath>
      <path clip-path="url(#make-me-a-hanzi-clip-25)" d="M 2784 196 L 2851 153 L 2907 108 L 2924 87 L 2936 53 " fill="none" id="make-me-a-hanzi-animation-25" stroke-dasharray="343 686" stroke-linecap="round"></path>

      <clipPath id="make-me-a-hanzi-clip-26">
      <path d="M 3332 430 L 3343 448 Q 3350 458 3367 492 L 3393 543 Q 3408 577 3425 595 L 3436 606 Q 3448 617 3441 628 Q 3434 638 3418 653 Q 3397 667 3389 671 Q 3381 675 3370 675 L 3360 672 Q 3359 670 3359 666 L 3357 648 Q 3357 621 3350 598 Q 3343 575 3313 502 Q 3283 429 3233 356 L 3189 296 L 3152 254 Q 3140 238 3126 224 L 3119 217 Q 3110 209 3115 207 Q 3120 204 3125 206 L 3133 210 Q 3141 211 3157 225 Q 3182 244 3198 259 Q 3214 274 3246 306 Q 3278 338 3308 391 L 3332 430 Z" fill="lightgray"></path>
      </clipPath>
      <path clip-path="url(#make-me-a-hanzi-clip-26)" d="M 3367 668 L 3395 621 L 3309 435 L 3244 334 L 3145 226 L 3120 211 " fill="none" id="make-me-a-hanzi-animation-26" stroke-dasharray="683 1366" stroke-linecap="round"></path>

      <clipPath id="make-me-a-hanzi-clip-27">
      <path d="M 3357 -56 L 3354 22 Q 3352 47 3354 80 L 3356 238 Q 3356 311 3364 343 Q 3372 374 3363 389 L 3350 408 L 3332 430 C 3313 453 3305 421 3308 391 L 3311 362 Q 3316 334 3313 220 L 3306 65 Q 3299 12 3293 -9 Q 3287 -31 3286 -40 Q 3286 -50 3296 -78 L 3303 -98 Q 3307 -108 3314 -116 Q 3320 -126 3324 -124 Q 3328 -123 3332 -121 L 3342 -106 Q 3355 -81 3357 -56 Z" fill="lightgray"></path>
      </clipPath>
      <path clip-path="url(#make-me-a-hanzi-clip-27)" d="M 3332 421 L 3340 357 L 3329 42 L 3321 -40 L 3324 -113 " fill="none" id="make-me-a-hanzi-animation-27" stroke-dasharray="663 1326" stroke-linecap="round"></path>

      <clipPath id="make-me-a-hanzi-clip-28">
      <path d="M 3703 522 L 3749 534 Q 3765 541 3781 543 Q 3797 545 3810 549 Q 3823 553 3828 553 Q 3851 555 3851 572 Q 3852 579 3838 590 Q 3822 606 3819 608 Q 3817 610 3801 619 Q 3785 628 3778 629 Q 3771 629 3757 617 Q 3744 605 3723 594 L 3672 564 Q 3645 549 3609 532 L 3523 498 C 3495 487 3509 472 3538 478 L 3563 483 Q 3595 488 3647 504 L 3703 522 Z" fill="lightgray"></path>
      </clipPath>
      <path clip-path="url(#make-me-a-hanzi-clip-28)" d="M 3835 571 L 3781 584 L 3603 509 L 3543 492 L 3532 497 " fill="none" id="make-me-a-hanzi-animation-28" stroke-dasharray="451 902" stroke-linecap="round"></path>

      <clipPath id="make-me-a-hanzi-clip-29">
      <path d="M 3523 498 L 3480 514 Q 3471 516 3463 510 Q 3456 509 3463 488 L 3469 476 Q 3482 427 3477 378 L 3473 202 L 3470 148 L 3468 133 Q 3468 111 3464 94 Q 3461 77 3461 70 L 3449 32 Q 3446 13 3452 -4 L 3462 -21 Q 3470 -33 3472 -34 L 3482 -38 Q 3487 -41 3506 -22 L 3529 0 Q 3534 5 3553 20 L 3581 44 Q 3583 44 3612 67 L 3647 94 Q 3672 112 3682 121 Q 3693 130 3688 135 Q 3684 140 3669 134 L 3519 63 L 3525 302 L 3525 324 L 3531 411 L 3537 460 L 3538 478 C 3539 492 3539 492 3523 498 Z" fill="lightgray"></path>
      </clipPath>
      <path clip-path="url(#make-me-a-hanzi-clip-29)" d="M 3473 500 L 3505 466 L 3489 54 L 3494 27 L 3528 35 L 3682 129 " fill="none" id="make-me-a-hanzi-animation-29" stroke-dasharray="830 1660" stroke-linecap="round"></path>

      <clipPath id="make-me-a-hanzi-clip-30">
      <path d="M 3525 302 L 3538 300 Q 3569 297 3603 302 L 3714 317 L 3767 327 L 3867 344 Q 3881 344 3893 350 Q 3903 352 3907 356 Q 3909 364 3909 367 Q 3910 369 3901 376 Q 3865 397 3828 391 L 3798 385 Q 3796 385 3756 374 L 3700 361 L 3525 324 C 3496 318 3495 307 3525 302 Z" fill="lightgray"></path>
      </clipPath>
      <path clip-path="url(#make-me-a-hanzi-clip-30)" d="M 3533 308 L 3539 314 L 3676 333 L 3838 366 L 3896 364 " fill="none" id="make-me-a-hanzi-animation-30" stroke-dasharray="498 996" stroke-linecap="round"></path>

      <clipPath id="make-me-a-hanzi-clip-31">
      <path d="M 3744 460 L 3743 495 Q 3743 512 3729 514 Q 3715 516 3703 522 C 3674 531 3632 530 3647 504 L 3658 487 Q 3663 479 3677 429 L 3700 361 L 3714 317 L 3733 265 Q 3747 224 3761 191 Q 3776 157 3806 108 Q 3836 58 3854 33 Q 3872 7 3897 -18 Q 3922 -44 3944 -61 Q 4025 -110 4046 -89 Q 4051 -83 4051 -77 Q 4051 -71 4044 -57 Q 4038 -43 4030 -14 L 4018 26 L 4012 55 Q 4010 66 4010 125 L 4010 140 Q 4011 148 4004 148 Q 4002 153 3997 141 L 3988 88 L 3977 49 Q 3977 27 3961 24 Q 3954 22 3937 38 L 3899 75 Q 3884 93 3855 132 Q 3806 211 3785 273 L 3767 327 L 3756 374 L 3752 390 L 3747 425 Q 3745 456 3744 460 Z" fill="lightgray"></path>
      </clipPath>
      <path clip-path="url(#make-me-a-hanzi-clip-31)" d="M 3655 503 L 3702 481 L 3741 319 L 3782 208 L 3815 145 L 3891 37 L 3928 0 L 3967 -21 L 3981 -21 L 3993 11 L 4004 141 " fill="none" id="make-me-a-hanzi-animation-31" stroke-dasharray="943 1886" stroke-linecap="round"></path>

      <clipPath id="make-me-a-hanzi-clip-32">
      <path d="M 3587 -88 L 3605 -90 L 3665 -77 Q 3729 -68 3754 -68 L 3779 -66 Q 3798 -66 3806 -64 Q 3823 -57 3805 -40 Q 3797 -32 3785 -26 Q 3773 -20 3770 -20 Q 3766 -17 3755 -15 L 3741 -13 L 3576 -48 Q 3540 -55 3540 -59 Q 3540 -64 3550 -73 Q 3561 -83 3587 -88 Z" fill="lightgray"></path>
      </clipPath>
      <path clip-path="url(#make-me-a-hanzi-clip-32)" d="M 3544 -61 L 3608 -66 L 3744 -41 L 3802 -52 " fill="none" id="make-me-a-hanzi-animation-32" stroke-dasharray="390 780" stroke-linecap="round"></path>

</g>
</svg>
